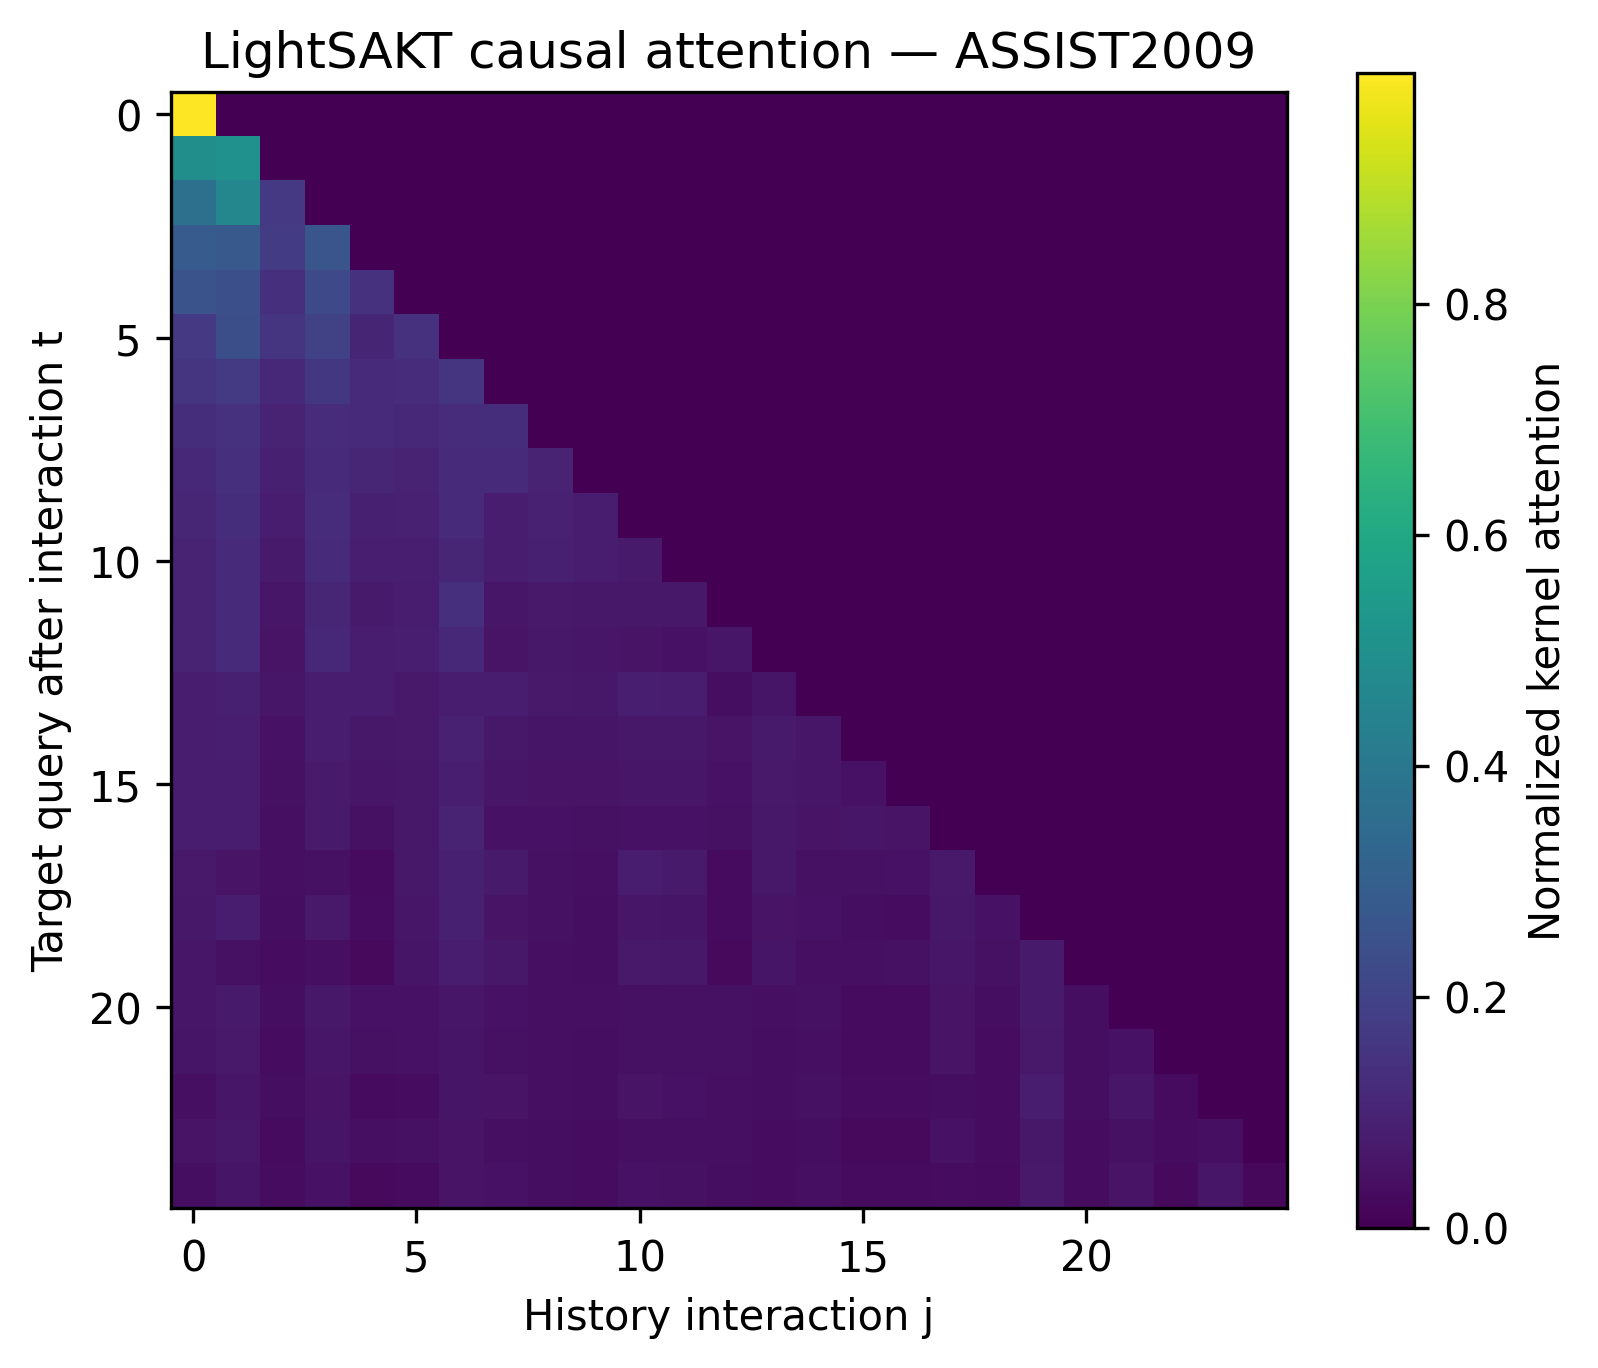

Data behind this chart, as committed beside it:
target_query_index, 0, 1, 2, 3, 4, 5, 6, 7, 8, 9, 10, 11, 12, 13, 14, 15, 16, 17, 18, 19, 20, 21, 22
0, 1, 0.0, 0.0, 0.0, 0.0, 0.0, 0.0, 0.0, 0.0, 0.0, 0.0, 0.0, 0.0, 0.0, 0.0, 0.0, 0.0, 0.0, 0.0, 0.0, 0.0, 0.0, 0.0
1, 0.4942, 0.5058, 0.0, 0.0, 0.0, 0.0, 0.0, 0.0, 0.0, 0.0, 0.0, 0.0, 0.0, 0.0, 0.0, 0.0, 0.0, 0.0, 0.0, 0.0, 0.0, 0.0, 0.0
2, 0.37, 0.4627, 0.1673, 0.0, 0.0, 0.0, 0.0, 0.0, 0.0, 0.0, 0.0, 0.0, 0.0, 0.0, 0.0, 0.0, 0.0, 0.0, 0.0, 0.0, 0.0, 0.0, 0.0
3, 0.2852, 0.2796, 0.1726, 0.2626, 0.0, 0.0, 0.0, 0.0, 0.0, 0.0, 0.0, 0.0, 0.0, 0.0, 0.0, 0.0, 0.0, 0.0, 0.0, 0.0, 0.0, 0.0, 0.0
4, 0.2545, 0.2435, 0.1403, 0.2193, 0.1423, 0.0, 0.0, 0.0, 0.0, 0.0, 0.0, 0.0, 0.0, 0.0, 0.0, 0.0, 0.0, 0.0, 0.0, 0.0, 0.0, 0.0, 0.0
5, 0.1642, 0.2387, 0.1508, 0.1992, 0.1036, 0.1434, 0.0, 0.0, 0.0, 0.0, 0.0, 0.0, 0.0, 0.0, 0.0, 0.0, 0.0, 0.0, 0.0, 0.0, 0.0, 0.0, 0.0
6, 0.1514, 0.1709, 0.115, 0.1619, 0.1234, 0.1266, 0.1507, 0.0, 0.0, 0.0, 0.0, 0.0, 0.0, 0.0, 0.0, 0.0, 0.0, 0.0, 0.0, 0.0, 0.0, 0.0, 0.0
7, 0.1309, 0.1442, 0.09833, 0.1281, 0.1242, 0.1128, 0.1287, 0.1327, 0.0, 0.0, 0.0, 0.0, 0.0, 0.0, 0.0, 0.0, 0.0, 0.0, 0.0, 0.0, 0.0, 0.0, 0.0
8, 0.116, 0.1332, 0.08612, 0.1181, 0.1082, 0.1001, 0.1187, 0.1209, 0.09867, 0.0, 0.0, 0.0, 0.0, 0.0, 0.0, 0.0, 0.0, 0.0, 0.0, 0.0, 0.0, 0.0, 0.0
9, 0.1082, 0.1323, 0.07787, 0.1266, 0.08885, 0.09151, 0.118, 0.08107, 0.09364, 0.08188, 0.0, 0.0, 0.0, 0.0, 0.0, 0.0, 0.0, 0.0, 0.0, 0.0, 0.0, 0.0, 0.0
10, 0.1003, 0.1226, 0.07214, 0.1172, 0.08231, 0.08477, 0.1093, 0.07511, 0.08676, 0.07586, 0.07363, 0.0, 0.0, 0.0, 0.0, 0.0, 0.0, 0.0, 0.0, 0.0, 0.0, 0.0, 0.0
11, 0.0948, 0.1195, 0.05924, 0.1071, 0.07277, 0.08183, 0.1384, 0.06171, 0.0694, 0.06564, 0.06521, 0.06438, 0.0, 0.0, 0.0, 0.0, 0.0, 0.0, 0.0, 0.0, 0.0, 0.0, 0.0
12, 0.09993, 0.119, 0.0545, 0.1122, 0.07976, 0.08245, 0.1129, 0.05176, 0.06444, 0.0597, 0.05137, 0.05054, 0.06149, 0.0, 0.0, 0.0, 0.0, 0.0, 0.0, 0.0, 0.0, 0.0, 0.0
13, 0.07929, 0.08975, 0.0591, 0.07965, 0.07441, 0.06838, 0.08003, 0.08183, 0.06772, 0.06267, 0.08351, 0.07871, 0.03855, 0.0564, 0.0, 0.0, 0.0, 0.0, 0.0, 0.0, 0.0, 0.0, 0.0
14, 0.07848, 0.08396, 0.04861, 0.07528, 0.06288, 0.06827, 0.09054, 0.06419, 0.05697, 0.05477, 0.0659, 0.06313, 0.05328, 0.07142, 0.06231, 0.0, 0.0, 0.0, 0.0, 0.0, 0.0, 0.0, 0.0
15, 0.07459, 0.07926, 0.0466, 0.07108, 0.06016, 0.06482, 0.08523, 0.06086, 0.05457, 0.05245, 0.06236, 0.05973, 0.0507, 0.0678, 0.05967, 0.05012, 0.0, 0.0, 0.0, 0.0, 0.0, 0.0, 0.0
16, 0.07916, 0.08, 0.04147, 0.07292, 0.04433, 0.06547, 0.097, 0.04957, 0.04746, 0.04567, 0.05063, 0.04711, 0.04658, 0.06391, 0.05284, 0.06161, 0.05428, 0.0, 0.0, 0.0, 0.0, 0.0, 0.0
17, 0.0681, 0.05115, 0.03986, 0.04669, 0.02923, 0.06301, 0.08869, 0.07372, 0.04549, 0.04119, 0.07656, 0.07315, 0.02982, 0.06352, 0.04593, 0.0467, 0.04942, 0.06776, 0.0, 0.0, 0.0, 0.0, 0.0
18, 0.0663, 0.07876, 0.03634, 0.06984, 0.03277, 0.06087, 0.08978, 0.0523, 0.04343, 0.03902, 0.0587, 0.05695, 0.0308, 0.05198, 0.04785, 0.03802, 0.03414, 0.06348, 0.04867, 0.0, 0.0, 0.0, 0.0
19, 0.05989, 0.04504, 0.03499, 0.0411, 0.02578, 0.0555, 0.07824, 0.06523, 0.03998, 0.03619, 0.06778, 0.06477, 0.02622, 0.05584, 0.04036, 0.04127, 0.04372, 0.05957, 0.0463, 0.0722, 0.0, 0.0, 0.0
20, 0.06071, 0.07162, 0.03528, 0.06303, 0.04839, 0.04993, 0.06018, 0.04846, 0.0414, 0.03959, 0.0467, 0.04607, 0.04553, 0.03977, 0.04386, 0.02994, 0.02979, 0.05363, 0.03589, 0.07174, 0.0385, 0.0, 0.0
21, 0.05764, 0.0682, 0.03346, 0.06003, 0.04585, 0.04744, 0.0573, 0.04614, 0.03927, 0.03755, 0.04448, 0.04387, 0.04321, 0.03781, 0.04161, 0.02855, 0.02841, 0.05093, 0.03411, 0.06816, 0.03661, 0.04937, 0.0
22, 0.04094, 0.05974, 0.0365, 0.05115, 0.02884, 0.03403, 0.05657, 0.05191, 0.04189, 0.0385, 0.05243, 0.04982, 0.0401, 0.03805, 0.04446, 0.03259, 0.03311, 0.03845, 0.03325, 0.07507, 0.03571, 0.05945, 0.02743
23, 0.05353, 0.06345, 0.03105, 0.05585, 0.04253, 0.04408, 0.05331, 0.04292, 0.03646, 0.03486, 0.04139, 0.04082, 0.04012, 0.03515, 0.03863, 0.02657, 0.02645, 0.04731, 0.03169, 0.06332, 0.03403, 0.04586, 0.03134
24, 0.03743, 0.05478, 0.0333, 0.0469, 0.02638, 0.03114, 0.05198, 0.04759, 0.03823, 0.03514, 0.04808, 0.04568, 0.03662, 0.03481, 0.04057, 0.02996, 0.03044, 0.03513, 0.03044, 0.06866, 0.03273, 0.05436, 0.02515
25, 0.04573, 0.04846, 0.02867, 0.04346, 0.03699, 0.03972, 0.05205, 0.03728, 0.03357, 0.03226, 0.03816, 0.03656, 0.03111, 0.04155, 0.0367, 0.03056, 0.02988, 0.04268, 0.03042, 0.06382, 0.03189, 0.04817, 0.02369
26, 0.03317, 0.04818, 0.02967, 0.04125, 0.02335, 0.02753, 0.04547, 0.04188, 0.03403, 0.03127, 0.04226, 0.04016, 0.03254, 0.03079, 0.03612, 0.02616, 0.02658, 0.03116, 0.02688, 0.06077, 0.02881, 0.04816, 0.02211
27, 0.04089, 0.04344, 0.02556, 0.03895, 0.03299, 0.03553, 0.0467, 0.03336, 0.02993, 0.02877, 0.03418, 0.03274, 0.0278, 0.03717, 0.03273, 0.02746, 0.02684, 0.03815, 0.02723, 0.05703, 0.02857, 0.04302, 0.02124
28, 0.03062, 0.04454, 0.02736, 0.03813, 0.02156, 0.02542, 0.04208, 0.03871, 0.03139, 0.02884, 0.03907, 0.03713, 0.03002, 0.02843, 0.03331, 0.02422, 0.02461, 0.02876, 0.02483, 0.05611, 0.02663, 0.04446, 0.02045
29, 0.04673, 0.05621, 0.03402, 0.05367, 0.0383, 0.03942, 0.05003, 0.03488, 0.0409, 0.03571, 0.03416, 0.03172, 0.0144, 0.02411, 0.04288, 0.02683, 0.02238, 0.03895, 0.01956, 0.04031, 0.02132, 0.02666, 0.02111
30, 0.04424, 0.05284, 0.03237, 0.05041, 0.03624, 0.03729, 0.04699, 0.03298, 0.03891, 0.03395, 0.03228, 0.02996, 0.01364, 0.0228, 0.04074, 0.02529, 0.0211, 0.03691, 0.01848, 0.03815, 0.02014, 0.02514, 0.01981
31, 0.04222, 0.05022, 0.03098, 0.04789, 0.03457, 0.03556, 0.04464, 0.03145, 0.03724, 0.03248, 0.03077, 0.02855, 0.01303, 0.02175, 0.03896, 0.02407, 0.0201, 0.03524, 0.01762, 0.0364, 0.0192, 0.02394, 0.01881
32, 0.04096, 0.0487, 0.03006, 0.04643, 0.03354, 0.0345, 0.04328, 0.0305, 0.03614, 0.03151, 0.02985, 0.02769, 0.01264, 0.02109, 0.03781, 0.02334, 0.01949, 0.03419, 0.01709, 0.03531, 0.01862, 0.02322, 0.01824
33, 0.03966, 0.04725, 0.02907, 0.04506, 0.03248, 0.03341, 0.042, 0.02955, 0.03495, 0.03048, 0.02892, 0.02683, 0.01224, 0.02043, 0.03657, 0.02263, 0.01889, 0.03309, 0.01656, 0.0342, 0.01804, 0.02251, 0.0177
34, 0.0381, 0.04503, 0.02808, 0.04291, 0.03118, 0.03207, 0.03999, 0.02834, 0.03376, 0.02942, 0.02772, 0.0257, 0.01177, 0.0196, 0.03528, 0.02163, 0.01807, 0.03182, 0.01587, 0.03284, 0.01729, 0.02153, 0.01684
35, 0.037, 0.04376, 0.02726, 0.0417, 0.03028, 0.03114, 0.03886, 0.02753, 0.03277, 0.02856, 0.02693, 0.02496, 0.01143, 0.01904, 0.03424, 0.02101, 0.01755, 0.0309, 0.01542, 0.03189, 0.0168, 0.02091, 0.01637
36, 0.03598, 0.03594, 0.01906, 0.03268, 0.02014, 0.02966, 0.04385, 0.02242, 0.0218, 0.02095, 0.02285, 0.02125, 0.0214, 0.02928, 0.02419, 0.02806, 0.02475, 0.03251, 0.0216, 0.03514, 0.02403, 0.02223, 0.01692
37, 0.02908, 0.04197, 0.02679, 0.03501, 0.0184, 0.02536, 0.03034, 0.03043, 0.0321, 0.02732, 0.03031, 0.02857, 0.01687, 0.01821, 0.0307, 0.01452, 0.01375, 0.02753, 0.01665, 0.03465, 0.01868, 0.02786, 0.0142
38, 0.02815, 0.0403, 0.02602, 0.03361, 0.01787, 0.02451, 0.0291, 0.02936, 0.03116, 0.02651, 0.02921, 0.02755, 0.01642, 0.01763, 0.02979, 0.01404, 0.0133, 0.02667, 0.0161, 0.03347, 0.01804, 0.02681, 0.01369
39, 0.02727, 0.03871, 0.0253, 0.03227, 0.01737, 0.02372, 0.02791, 0.02834, 0.03028, 0.02576, 0.02818, 0.02658, 0.01599, 0.01708, 0.02894, 0.01359, 0.01287, 0.02587, 0.01558, 0.03235, 0.01744, 0.02582, 0.0132
40, 0.02647, 0.03734, 0.02462, 0.03112, 0.01691, 0.02299, 0.02689, 0.02744, 0.02945, 0.02506, 0.02726, 0.02572, 0.01559, 0.01658, 0.02815, 0.01318, 0.01248, 0.02513, 0.01511, 0.03135, 0.0169, 0.02494, 0.01277
41, 0.02578, 0.03619, 0.02403, 0.03016, 0.0165, 0.02238, 0.02605, 0.02668, 0.02874, 0.02445, 0.02649, 0.02499, 0.01523, 0.01615, 0.02746, 0.01283, 0.01215, 0.0245, 0.01471, 0.0305, 0.01645, 0.02421, 0.0124
42, 0.02532, 0.02559, 0.01295, 0.02472, 0.01834, 0.02187, 0.0305, 0.02057, 0.0141, 0.01425, 0.0207, 0.02011, 0.02496, 0.02694, 0.01611, 0.01933, 0.01836, 0.02438, 0.02057, 0.02849, 0.02069, 0.02719, 0.01984
43, 0.01991, 0.02621, 0.01289, 0.02409, 0.01035, 0.01826, 0.02938, 0.02613, 0.01376, 0.01335, 0.02789, 0.02769, 0.01566, 0.02041, 0.01705, 0.01529, 0.01294, 0.02235, 0.01888, 0.02383, 0.01924, 0.01498, 0.01603
44, 0.01936, 0.02533, 0.01253, 0.02327, 0.01002, 0.01776, 0.02844, 0.02537, 0.01336, 0.01296, 0.02706, 0.02686, 0.01518, 0.0199, 0.01653, 0.01478, 0.01253, 0.02179, 0.01841, 0.02317, 0.01874, 0.01461, 0.01554
45, 0.01884, 0.02449, 0.01218, 0.02249, 0.009704, 0.01728, 0.02755, 0.02464, 0.01298, 0.0126, 0.02626, 0.02606, 0.01473, 0.01942, 0.01603, 0.01429, 0.01213, 0.02125, 0.01796, 0.02254, 0.01826, 0.01425, 0.01506
46, 0.01832, 0.02364, 0.01183, 0.02171, 0.00939, 0.01681, 0.02666, 0.02392, 0.0126, 0.01224, 0.02548, 0.02528, 0.01428, 0.01894, 0.01554, 0.0138, 0.01174, 0.02072, 0.01752, 0.02192, 0.01778, 0.0139, 0.0146
47, 0.01793, 0.02298, 0.01157, 0.02109, 0.009145, 0.01645, 0.02597, 0.02336, 0.01231, 0.01196, 0.02487, 0.02467, 0.01394, 0.01858, 0.01516, 0.01342, 0.01143, 0.02032, 0.01718, 0.02145, 0.01742, 0.01363, 0.01423
48, 0.01749, 0.02228, 0.01128, 0.02044, 0.008881, 0.01605, 0.02522, 0.02275, 0.01199, 0.01165, 0.0242, 0.02401, 0.01356, 0.01818, 0.01474, 0.01301, 0.0111, 0.01987, 0.01681, 0.02092, 0.01702, 0.01333, 0.01384
49, 0.02591, 0.02828, 0.02012, 0.02668, 0.02107, 0.02158, 0.02482, 0.01897, 0.02416, 0.02091, 0.01847, 0.017, 0.008089, 0.01317, 0.02491, 0.01397, 0.01177, 0.02183, 0.01059, 0.02227, 0.0115, 0.01402, 0.01035
50, 0.02526, 0.02754, 0.01962, 0.02599, 0.02054, 0.02104, 0.02417, 0.01849, 0.02356, 0.02039, 0.018, 0.01656, 0.007886, 0.01283, 0.02429, 0.01361, 0.01147, 0.02128, 0.01032, 0.02171, 0.0112, 0.01366, 0.01008
51, 0.02075, 0.02158, 0.01197, 0.02034, 0.01113, 0.01652, 0.02362, 0.01387, 0.01255, 0.01256, 0.01387, 0.01359, 0.01842, 0.0183, 0.0147, 0.01695, 0.01509, 0.01926, 0.01553, 0.02127, 0.01594, 0.01807, 0.01288
52, 0.02215, 0.01625, 0.01441, 0.01564, 0.02601, 0.01819, 0.0243, 0.01362, 0.01617, 0.01502, 0.01418, 0.01318, 0.01604, 0.01806, 0.01784, 0.02061, 0.01742, 0.01948, 0.01559, 0.02529, 0.01759, 0.01375, 0.01465
53, 0.0226, 0.02243, 0.01747, 0.02003, 0.02233, 0.01945, 0.02012, 0.02144, 0.02005, 0.01848, 0.0216, 0.02033, 0.01063, 0.01552, 0.02128, 0.01315, 0.01187, 0.02085, 0.01164, 0.02639, 0.01271, 0.01474, 0.0104
54, 0.01703, 0.02295, 0.01263, 0.02067, 0.01551, 0.01412, 0.0249, 0.01258, 0.01456, 0.0141, 0.01307, 0.01219, 0.01591, 0.01655, 0.01486, 0.01498, 0.01342, 0.01433, 0.01464, 0.02011, 0.01573, 0.01662, 0.01472
55, 0.02304, 0.02547, 0.01774, 0.02407, 0.01875, 0.01922, 0.0224, 0.01691, 0.02131, 0.01846, 0.01647, 0.01518, 0.007179, 0.01173, 0.02202, 0.01252, 0.01054, 0.01938, 0.009443, 0.01981, 0.01026, 0.01255, 0.00936
56, 0.01531, 0.01964, 0.01115, 0.01755, 0.009604, 0.01342, 0.02294, 0.01276, 0.01297, 0.01171, 0.01398, 0.01235, 0.01498, 0.01793, 0.01296, 0.01151, 0.01124, 0.01443, 0.01506, 0.023, 0.01608, 0.02416, 0.01467
57, 0.01506, 0.01273, 0.01255, 0.01022, 0.007911, 0.01249, 0.01975, 0.01509, 0.0137, 0.01314, 0.01802, 0.01666, 0.01613, 0.01159, 0.01445, 0.01145, 0.0108, 0.01385, 0.0126, 0.0259, 0.01417, 0.02386, 0.0108
58, 0.01941, 0.02949, 0.01639, 0.02324, 0.007817, 0.01618, 0.02093, 0.01327, 0.01962, 0.01555, 0.01482, 0.01398, 0.01648, 0.01416, 0.01876, 0.01274, 0.01235, 0.01856, 0.01367, 0.02453, 0.01421, 0.02411, 0.007655
59, 0.01824, 0.02828, 0.0154, 0.02233, 0.007375, 0.01523, 0.02012, 0.01265, 0.01845, 0.01465, 0.01417, 0.01334, 0.01539, 0.01325, 0.01766, 0.01204, 0.01165, 0.0174, 0.01291, 0.02313, 0.01343, 0.02282, 0.007354
... 40 more rows
